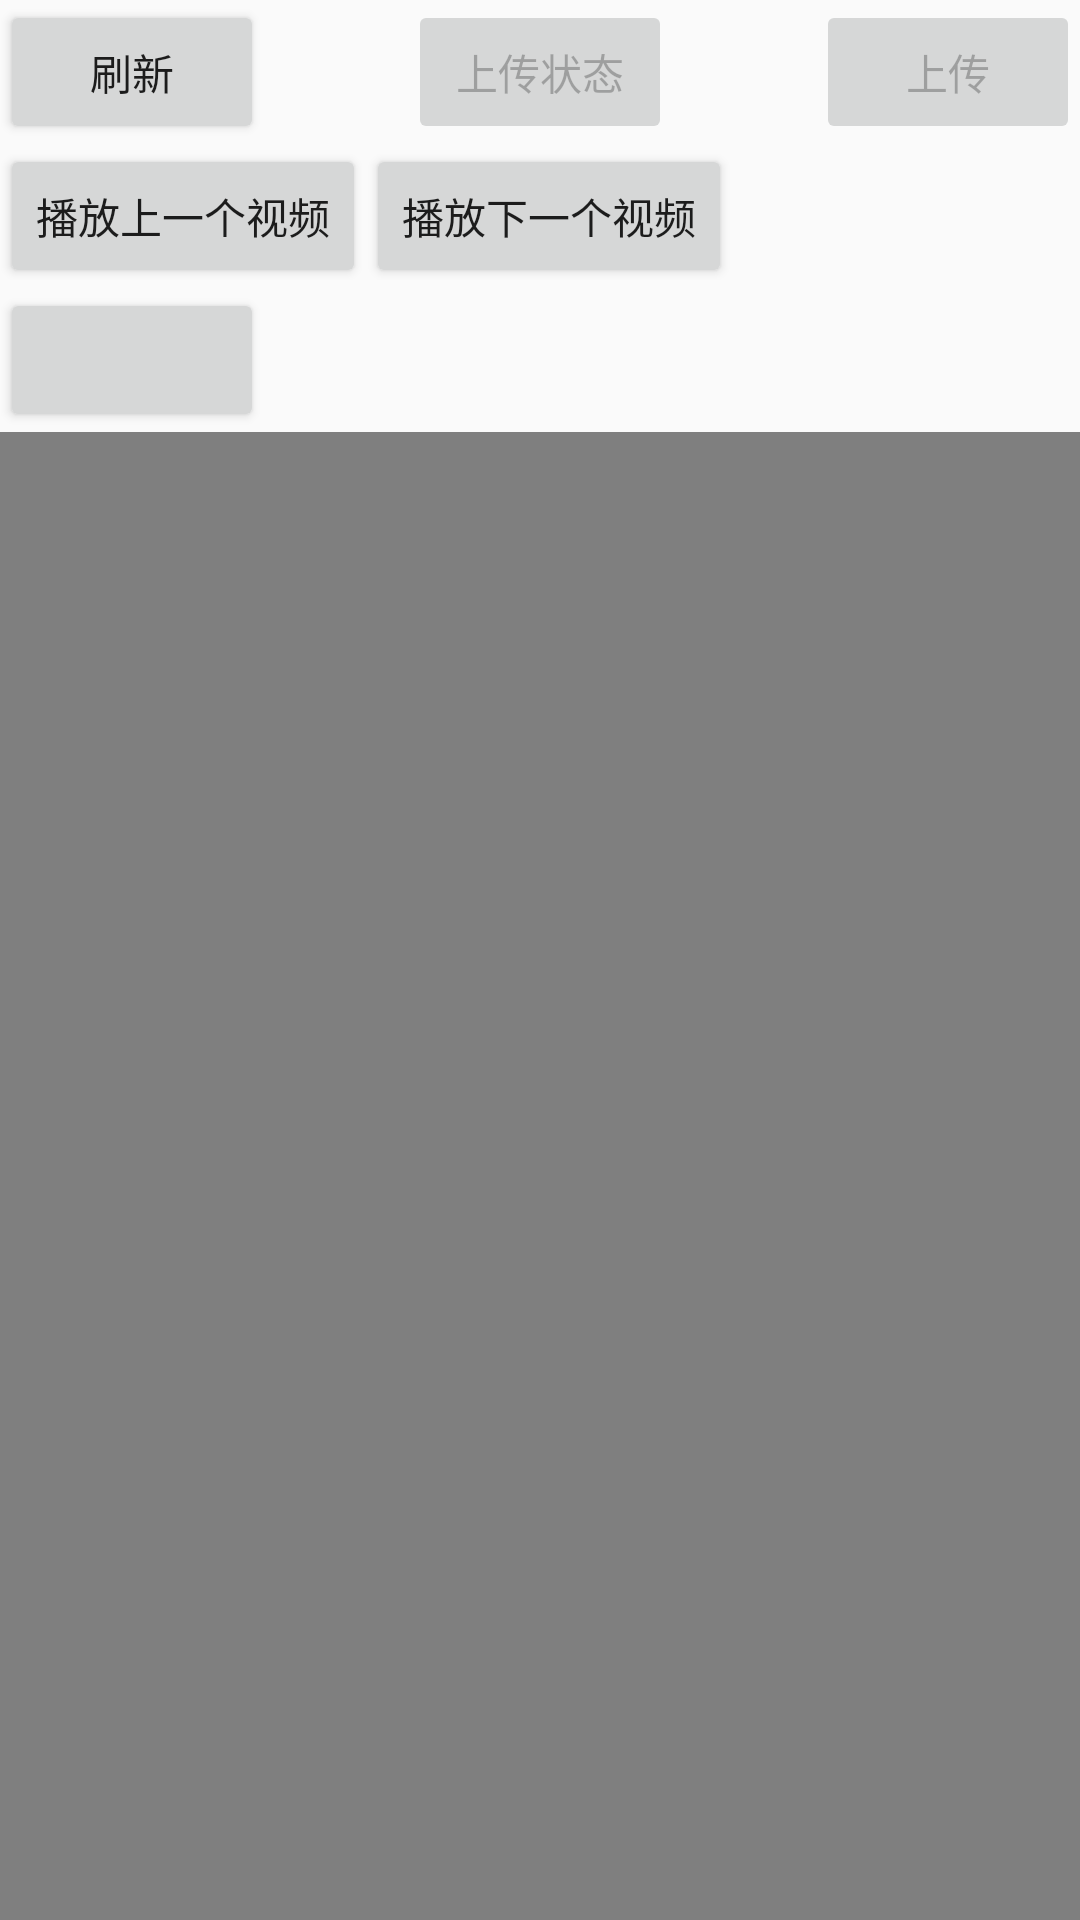

The Android layout XML behind this screen, and the referenced resources:
<!-- AndroidManifest.xml: application theme AppTheme -->
<!-- res/layout/activity_bixin.xml -->
<?xml version="1.0" encoding="utf-8"?>
<layout xmlns:android="http://schemas.android.com/apk/res/android">

    <data>

    </data>

    <LinearLayout
        android:layout_width="match_parent"
        android:layout_height="match_parent"
        android:orientation="vertical">

        <RelativeLayout
            android:layout_width="match_parent"
            android:layout_height="wrap_content"
            android:orientation="horizontal">

            <Button
                android:id="@+id/btn_refresh"
                android:layout_width="wrap_content"
                android:layout_height="wrap_content"
                android:text="刷新" />

            <Button
                android:enabled="false"
                android:id="@+id/btn_put_info"
                android:layout_width="wrap_content"
                android:layout_height="wrap_content"
                android:layout_centerHorizontal="true"
                android:text="上传状态" />

            <Button
                android:enabled="false"
                android:id="@+id/btn_put"
                android:layout_alignParentEnd="true"
                android:layout_width="wrap_content"
                android:layout_height="wrap_content"
                android:text="上传" />
        </RelativeLayout>


        <LinearLayout
            android:layout_width="match_parent"
            android:layout_height="wrap_content"
            android:orientation="horizontal">

            <Button
                android:id="@+id/btn_play_pre"
                android:layout_width="wrap_content"
                android:layout_height="wrap_content"
                android:text="播放上一个视频" />

            <Button
                android:id="@+id/btn_play_next"
                android:layout_width="wrap_content"
                android:layout_height="wrap_content"
                android:text="播放下一个视频" />
        </LinearLayout>


        <Button
            android:id="@+id/btn_show"
            android:layout_width="wrap_content"
            android:layout_height="wrap_content" />


        

        <FrameLayout
            android:background="#000"
            android:layout_width="match_parent"
            android:layout_height="match_parent">

            <VideoView
                android:id="@+id/video"
                android:layout_gravity="center"
                android:layout_width="match_parent"
                android:layout_height="match_parent" />
        </FrameLayout>

    </LinearLayout>
</layout>
<!-- resources referenced by this layout -->
<resources>
  <style name="AppTheme" parent="Theme.AppCompat.Light.DarkActionBar">
          
          <item name="colorPrimary">@color/colorPrimary</item>
          <item name="colorPrimaryDark">@color/colorPrimaryDark</item>
          <item name="colorAccent">@color/colorAccent</item>
      </style>
  <!-- not gathered from this repository: default colours our renderer supplied (Android Studio template values) -->
  <color name="colorPrimary">#FF6200EE</color>
  <color name="colorPrimaryDark">#FF3700B3</color>
  <color name="colorAccent">#FF03DAC5</color>
</resources>
